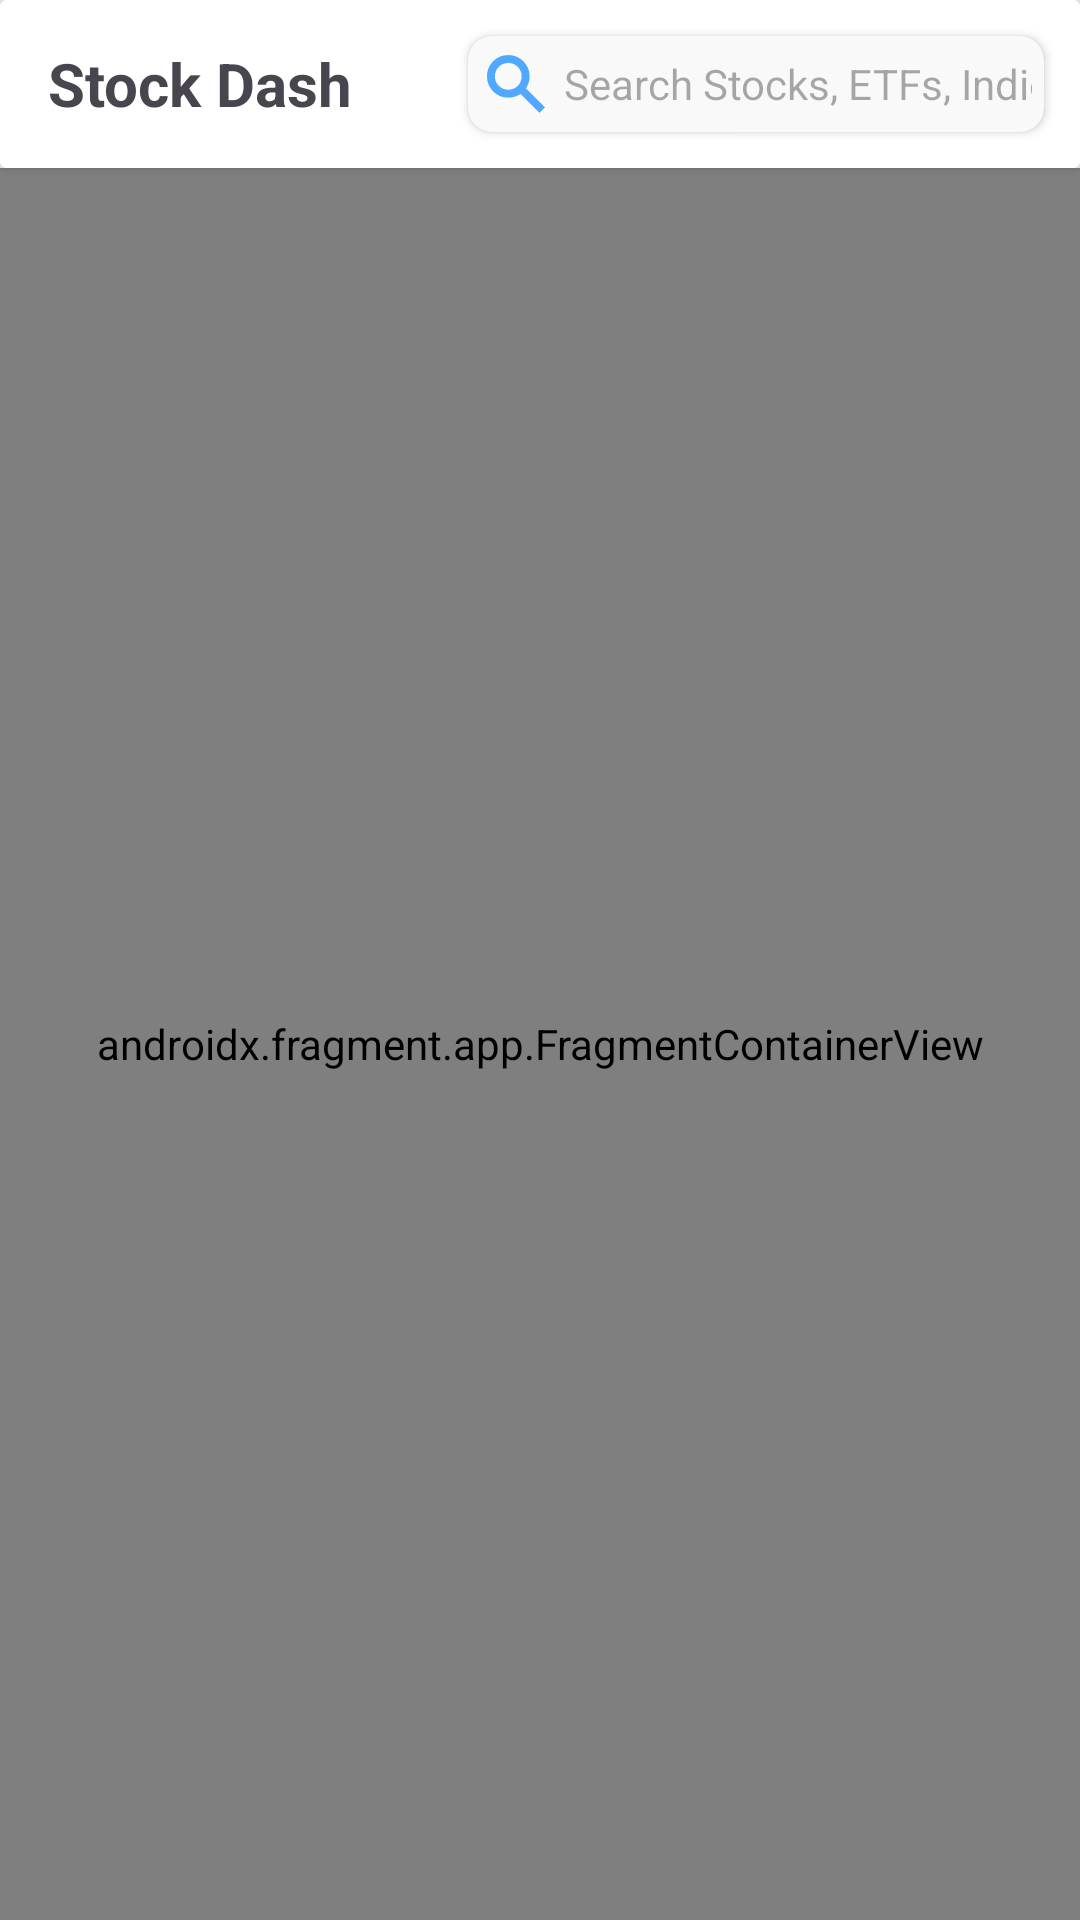

Here is an Android app screen rendered from its layout file. Give the layout XML and the strings, colors and styles it references.
<!-- AndroidManifest.xml: application theme Theme.StockDash -->
<!-- res/layout/activity_main.xml -->
<?xml version="1.0" encoding="utf-8"?>
<androidx.constraintlayout.widget.ConstraintLayout xmlns:android="http://schemas.android.com/apk/res/android"
    xmlns:app="http://schemas.android.com/apk/res-auto"
    xmlns:tools="http://schemas.android.com/tools"
    android:id="@+id/main"
    android:layout_width="match_parent"
    android:layout_height="match_parent"
    tools:context=".MainActivity" >

    <androidx.cardview.widget.CardView
        android:id="@+id/cardView"
        android:layout_width="0dp"
        app:cardBackgroundColor="?attr/cardBackgroundColorLayer1"
        android:layout_height="wrap_content"
        app:layout_constraintEnd_toEndOf="parent"
        app:layout_constraintStart_toStartOf="parent"
        app:layout_constraintTop_toTopOf="parent">

        <LinearLayout
            android:layout_width="match_parent"
            android:layout_height="wrap_content"
            android:orientation="horizontal">

            <TextView
                android:id="@+id/appNameTextView"
                android:layout_width="0dp"
                android:layout_height="match_parent"
                android:layout_marginStart="16dp"
                android:layout_marginTop="12dp"
                android:layout_marginBottom="12dp"
                android:layout_weight="4"
                android:gravity="center_vertical"
                android:text="@string/app_name"
                android:textSize="20sp"
                android:textStyle="bold" />

            <androidx.cardview.widget.CardView
                android:layout_width="0dp"
                android:layout_height="wrap_content"
                android:layout_gravity="center_vertical"
                android:layout_margin="12dp"
                android:layout_weight="6"
                app:cardBackgroundColor="?attr/cardBackgroundColorLayer2"
                app:cardCornerRadius="8dp">

                <EditText
                    android:id="@+id/editTextSearch"
                    android:layout_width="match_parent"
                    android:layout_height="wrap_content"
                    android:layout_margin="4dp"
                    android:background="@null"
                    android:drawableLeft="@drawable/search_icon"
                    android:drawablePadding="4dp"
                    android:drawableTint="#50A8FF"
                    android:ems="10"
                    android:hint="@string/search_hint"
                    android:imeOptions="actionSearch"
                    android:inputType="text"
                    android:singleLine="true"
                    android:textSize="14sp" />
            </androidx.cardview.widget.CardView>
        </LinearLayout>
    </androidx.cardview.widget.CardView>

    <androidx.fragment.app.FragmentContainerView
        android:id="@+id/fragmentContainerViewMain"
        android:name="com.example.stockdash.ui.explore.ExploreFragment"
        android:layout_width="0dp"
        android:layout_height="0dp"
        app:layout_constraintBottom_toBottomOf="parent"
        app:layout_constraintEnd_toEndOf="parent"
        app:layout_constraintStart_toStartOf="parent"
        app:layout_constraintTop_toBottomOf="@+id/cardView" />

</androidx.constraintlayout.widget.ConstraintLayout>
<!-- resources referenced by this layout -->
<resources>
  <!-- drawable search_icon (drawable) -->
  <vector xmlns:android="http://schemas.android.com/apk/res/android"
      android:width="24dp"
      android:height="24dp"
      android:viewportWidth="960"
      android:viewportHeight="960">
    <path
        android:pathData="M793,866 L539,612q-30,23 -73.5,36.5T377,662q-119,0 -201.5,-82.5T93,378q0,-119 82.5,-201.5T377,94q119,0 201.5,82.5T661,378q0,45 -12.5,86T612,537l255,255 -74,74ZM377,556q75,0 126.5,-51.5T555,378q0,-75 -51.5,-126.5T377,200q-75,0 -126.5,51.5T199,378q0,75 51.5,126.5T377,556Z"
        android:fillColor="#e3e3e3"/>
  </vector>
  <string name="app_name">Stock Dash</string>
  <string name="search_hint">Search Stocks, ETFs, Indices\.\.\.</string>
  <style name="Theme.StockDash" parent="Base.Theme.StockDash" />
  <color name="brand_primary_blue">#1976D2</color>
  <color name="white">#FFFFFFFF</color>
  <color name="brand_primary_light_blue">#64B5F6</color>
  <color name="brand_primary_dark_blue">#0D47A1</color>
  <color name="brand_accent_teal">#00796B</color>
  <color name="brand_accent_light_teal">#B2DFDB</color>
  <color name="light_background">#F5F5F5</color>
  <color name="light_surface_layer1">#FFFFFFFF</color>
  <color name="light_text_primary">#DE000000</color>
  <color name="functional_red_negative">#D32F2F</color>
  <color name="light_text_secondary">#8A000000</color>
  <color name="light_divider">#1F000000</color>
  <color name="light_surface_layer2">#F9F9F9</color>
  <color name="light_surface_layer3">#F0F0F0</color>
  <color name="functional_green_positive">#388E3C</color>
  <color name="black">#FF000000</color>
</resources>
